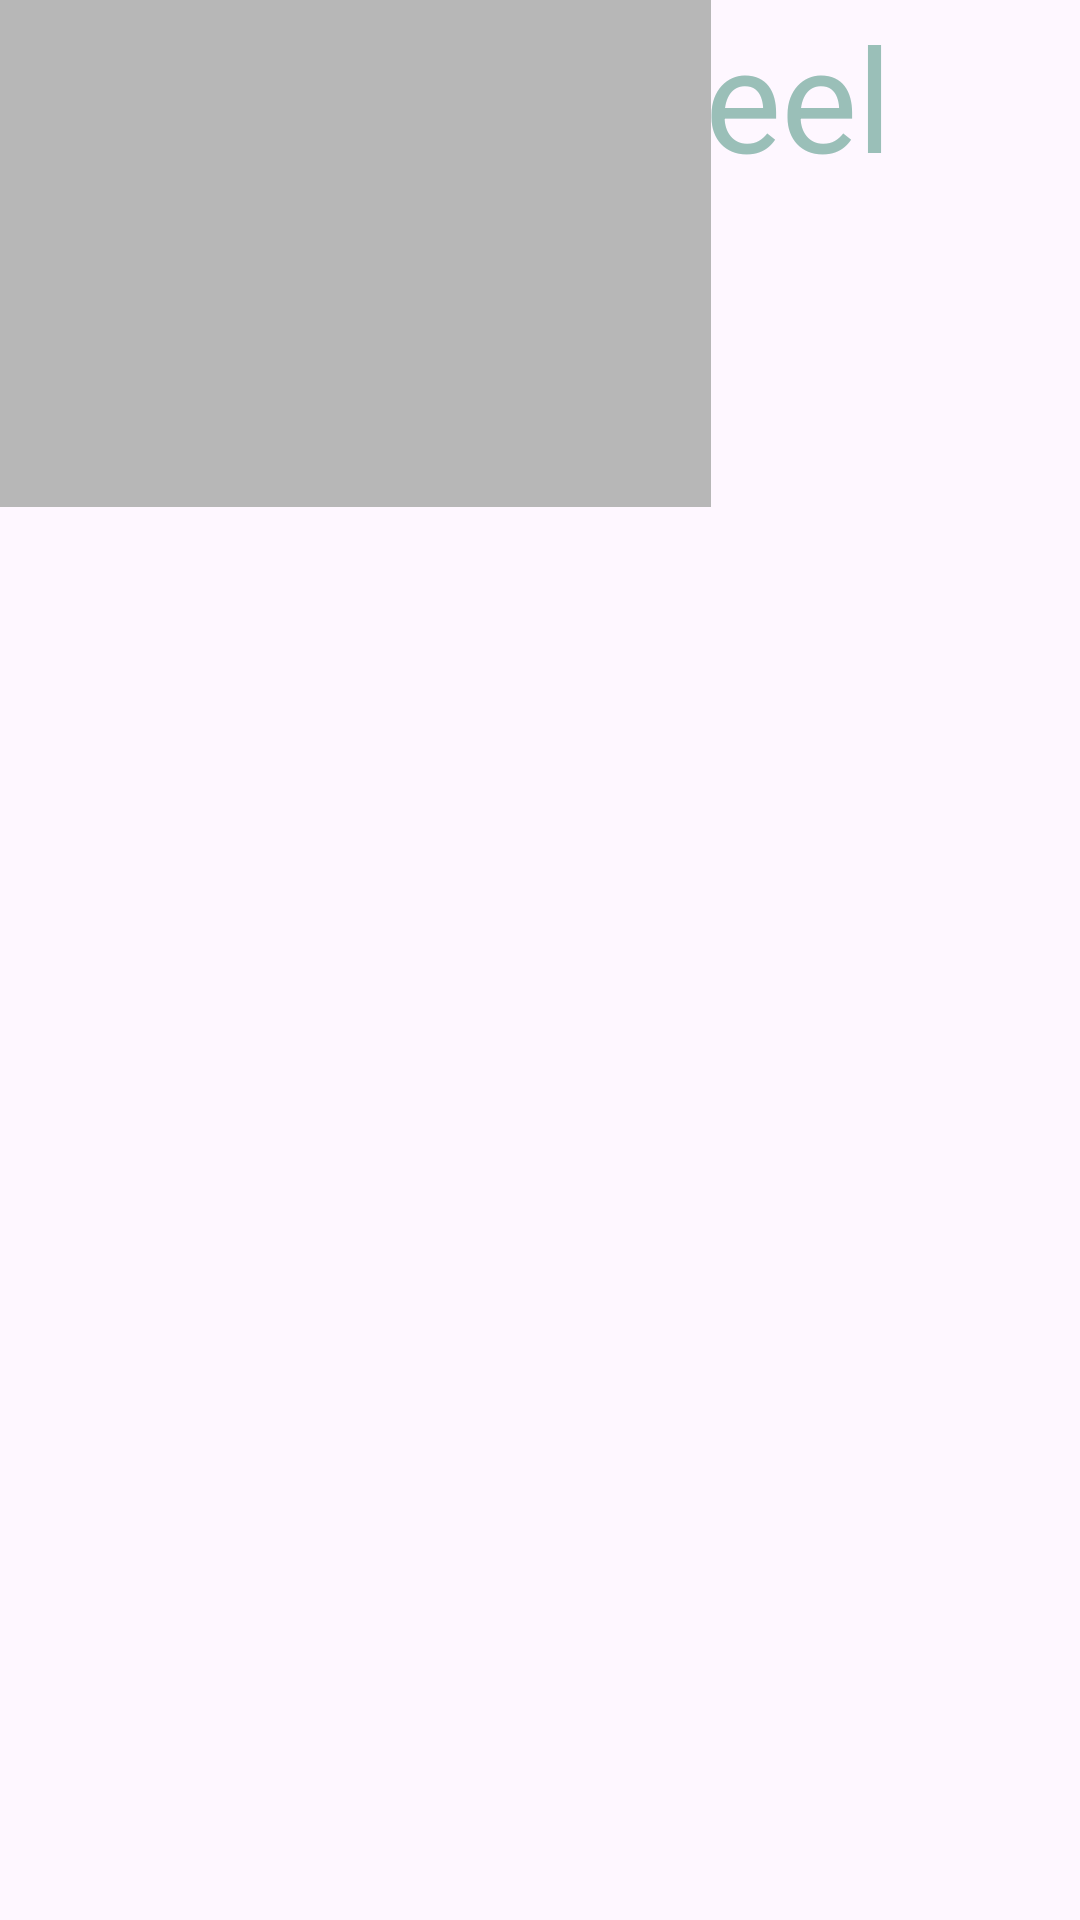

Reconstruct the res/layout file that produces this screen, plus the resources it refers to.
<!-- AndroidManifest.xml: application theme Theme.AppNimbus -->
<!-- res/layout/pregunta_activity.xml -->
<?xml version="1.0" encoding="utf-8"?>
<androidx.constraintlayout.widget.ConstraintLayout xmlns:android="http://schemas.android.com/apk/res/android"
    xmlns:app="http://schemas.android.com/apk/res-auto"
    xmlns:tools="http://schemas.android.com/tools"
    android:layout_width="match_parent"
    android:layout_height="match_parent">

    <ImageView
        android:id="@+id/imageView2"
        android:layout_width="70dp"
        android:layout_height="70dp"
        app:srcCompat="@drawable/feliz"
        tools:layout_editor_absoluteX="77dp"
        tools:layout_editor_absoluteY="220dp" />

    <ImageView
        android:id="@+id/imageView4"
        android:layout_width="70dp"
        android:layout_height="70dp"
        app:srcCompat="@drawable/contento"
        tools:layout_editor_absoluteX="147dp"
        tools:layout_editor_absoluteY="220dp" />

    <ImageView
        android:id="@+id/imageView5"
        android:layout_width="70dp"
        android:layout_height="70dp"
        app:srcCompat="@drawable/malito"
        tools:layout_editor_absoluteX="217dp"
        tools:layout_editor_absoluteY="220dp" />

    <ImageView
        android:id="@+id/imageView6"
        android:layout_width="70dp"
        android:layout_height="70dp"
        app:srcCompat="@drawable/mal"
        tools:layout_editor_absoluteX="287dp"
        tools:layout_editor_absoluteY="220dp" />

    <ImageView
        android:id="@+id/imageView7"
        android:layout_width="70dp"
        android:layout_height="70dp"
        app:srcCompat="@drawable/muymal"
        tools:layout_editor_absoluteX="147dp"
        tools:layout_editor_absoluteY="290dp" />

    <ImageView
        android:id="@+id/imageView8"
        android:layout_width="70dp"
        android:layout_height="70dp"
        app:srcCompat="@drawable/horrible"
        tools:layout_editor_absoluteX="217dp"
        tools:layout_editor_absoluteY="290dp" />

    <TextView
        android:id="@+id/textView2"
        android:layout_width="319dp"
        android:layout_height="118dp"
        android:text="@string/how_feel"
        android:textColor="@color/green"
        android:textAlignment="center"
        android:textSize="48sp"
        tools:layout_editor_absoluteX="46dp"
        tools:layout_editor_absoluteY="52dp" />

    <FrameLayout
        android:layout_width="237dp"
        android:layout_height="169dp"
        android:background="@color/gray"
        tools:layout_editor_absoluteX="87dp"
        tools:layout_editor_absoluteY="457dp" />

</androidx.constraintlayout.widget.ConstraintLayout>
<!-- resources referenced by this layout -->
<resources>
  <color name="gray">#B7B7B7</color>
  <color name="green">#9ABFB8</color>
  <!-- drawable contento: png bitmap (drawable, 46185 bytes) -->
  <!-- drawable feliz: png bitmap (drawable, 47166 bytes) -->
  <!-- drawable horrible: png bitmap (drawable, 48636 bytes) -->
  <!-- drawable mal: png bitmap (drawable, 43563 bytes) -->
  <!-- drawable malito: png bitmap (drawable, 41295 bytes) -->
  <!-- drawable muymal: png bitmap (drawable, 41857 bytes) -->
  <string name="how_feel">How you feel today?</string>
  <style name="Theme.AppNimbus" parent="Base.Theme.AppNimbus" />
  <style name="Base.Theme.AppNimbus" parent="Theme.Material3.DayNight.NoActionBar">
          
          
      </style>
</resources>
